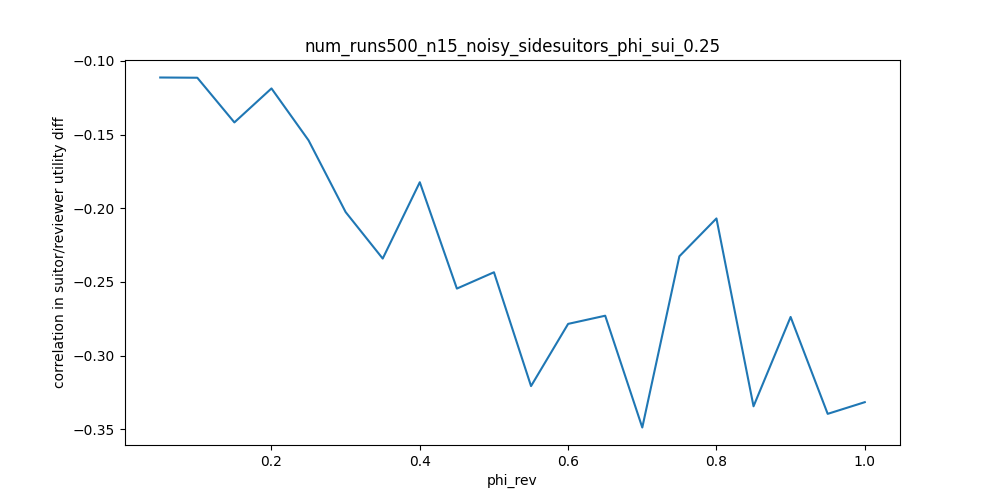

The data file committed next to this chart (first rows):
phi_rev, correlation in suitor/reviewer utility d…
0.05, -0.1113
0.1, -0.1115
0.15, -0.1418
0.2, -0.1187
0.25, -0.154
0.3, -0.2026
0.35, -0.2342
0.4, -0.1824
0.45, -0.2546
0.5, -0.2435
0.55, -0.3208
0.6, -0.2785
0.65, -0.273
0.7, -0.3489
0.75, -0.2327
0.8, -0.207
0.85, -0.3345
0.9, -0.2738
0.95, -0.3396
1.0, -0.3317
